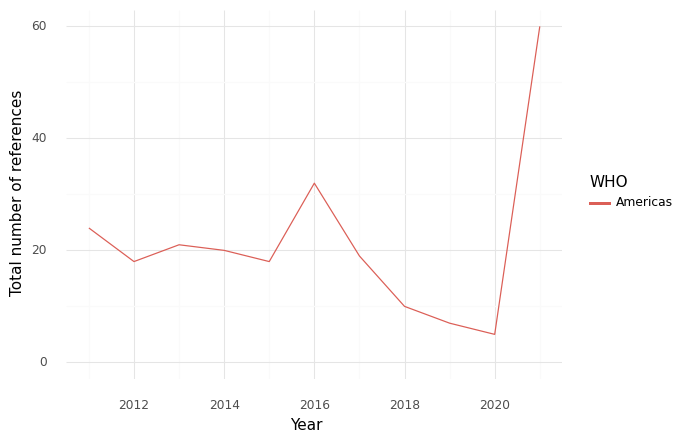

The file beside this chart, header and first rows:
, WHO, Year, intersection, climate, health, sum
0, Americas, 2011, 24.0, 197.0, 979.0, 1200
1, Americas, 2012, 18.0, 235.0, 1669, 1922
2, Americas, 2013, 21.0, 302.0, 1931, 2254
3, Americas, 2014, 20.0, 326.0, 1586, 1932
4, Americas, 2015, 18.0, 266.0, 1032, 1316
5, Americas, 2016, 32.0, 275.0, 1193, 1500
6, Americas, 2017, 19.0, 250.0, 1295, 1564
7, Americas, 2018, 10.0, 90.0, 879.0, 979.0
8, Americas, 2019, 7.0, 133.0, 854.0, 994.0
9, Americas, 2020, 5.0, 99.0, 680.0, 784.0
10, Americas, 2021, 60.0, 336.0, 1848, 2244
